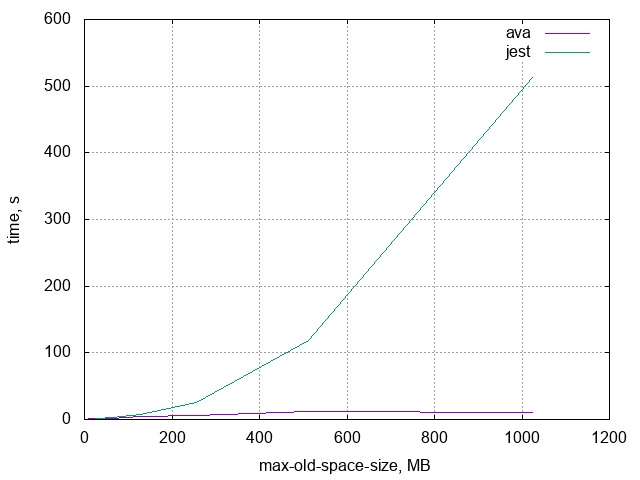

Source data for this figure (header and first rows):
RAM, ava, jest
8, 1, 0
16, 1, 0
32, 2, 1
64, 1, 3
128, 4, 8
256, 6, 26
512, 12, 119
1024, 11, 513
